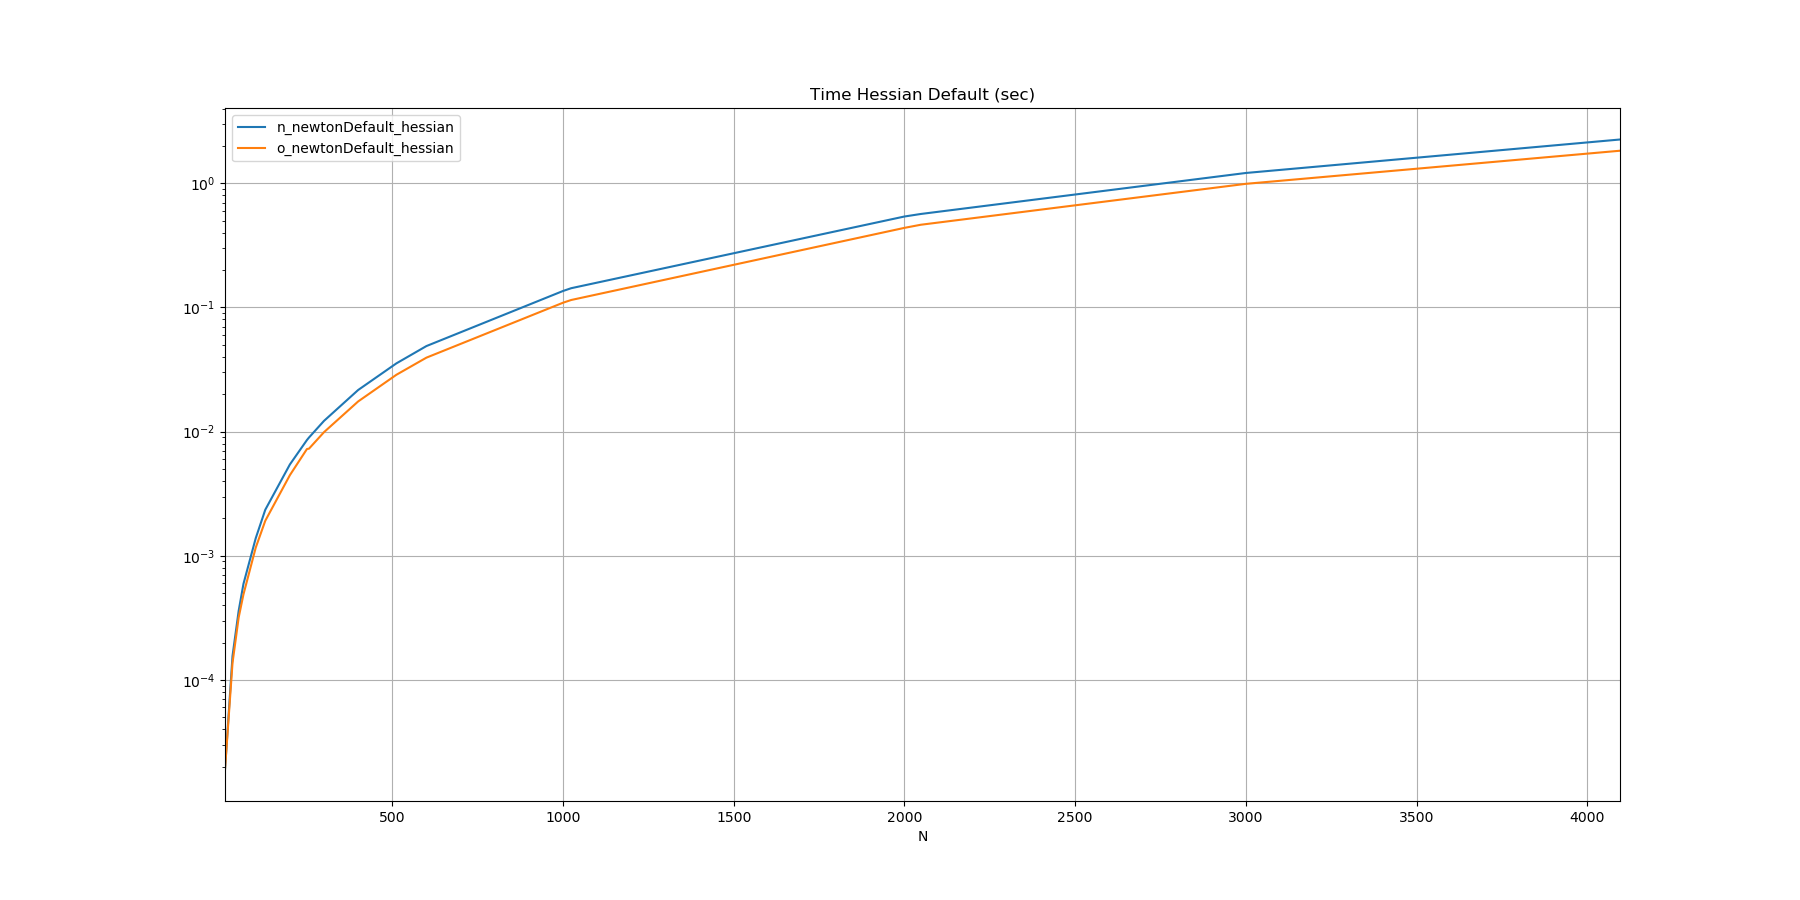

The data file committed next to this chart (first rows):
N, n_newtonDefault_hessian, o_newtonDefault_hessian
10, 0.000019, 0.000019
32, 0.000156, 0.000137
50, 0.000360, 0.000318
64, 0.000593, 0.000488
100, 0.001385, 0.001163
128, 0.002349, 0.001915
200, 0.005436, 0.004459
250, 0.008557, 0.007241
256, 0.008965, 0.007290
300, 0.01221, 0.009902
400, 0.02164, 0.0175
512, 0.03546, 0.0287
600, 0.04888, 0.03943
1000, 0.1357, 0.1092
1024, 0.1429, 0.1148
2000, 0.54, 0.4375
2048, 0.5661, 0.4636
3000, 1.211, 0.99
4096, 2.253, 1.829
